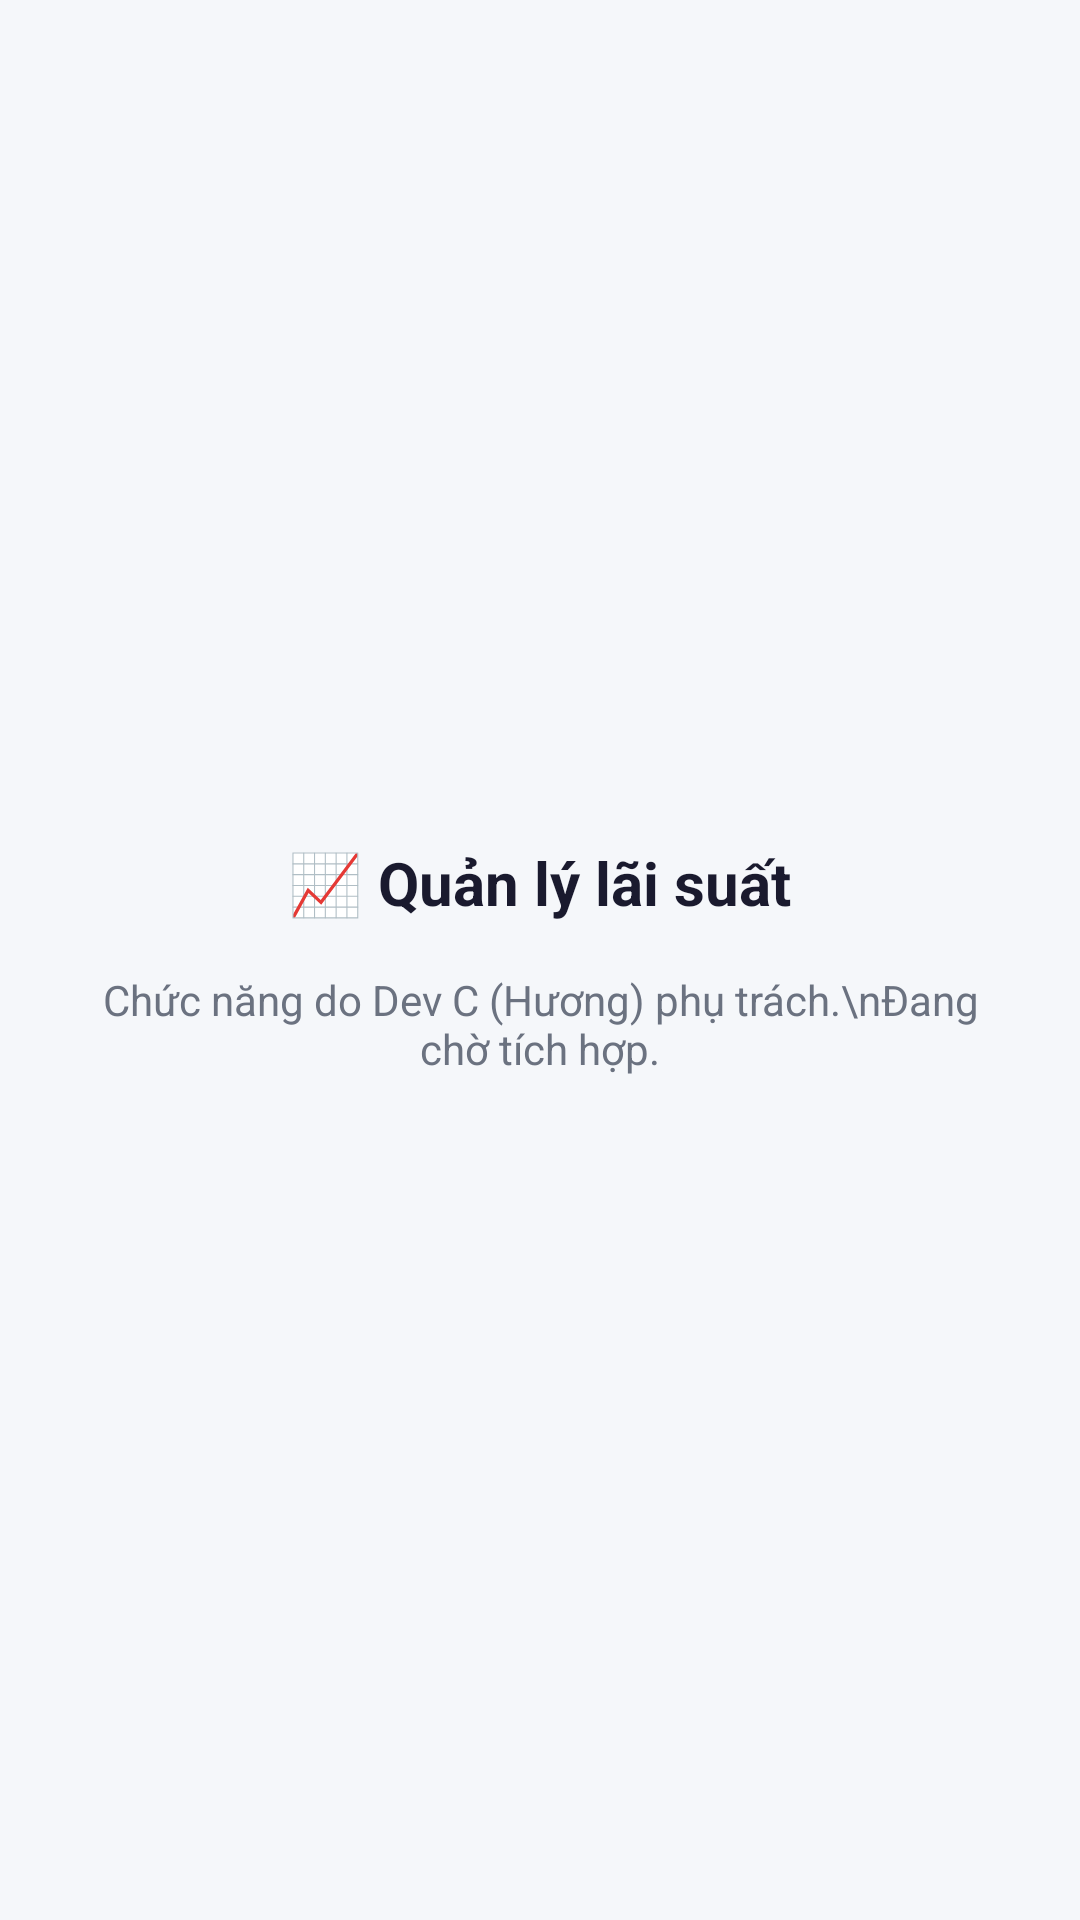

Android layout source for this screen:
<!-- AndroidManifest.xml: application theme Theme.MobileBankingApp -->
<!-- res/layout/fragment_rate_management.xml -->
<?xml version="1.0" encoding="utf-8"?>
<LinearLayout xmlns:android="http://schemas.android.com/apk/res/android"
    android:layout_width="match_parent"
    android:layout_height="match_parent"
    android:orientation="vertical"
    android:gravity="center"
    android:padding="24dp">

    <TextView
        android:layout_width="wrap_content"
        android:layout_height="wrap_content"
        android:text="📈 Quản lý lãi suất"
        android:textSize="20sp"
        android:textStyle="bold"
        android:textColor="#1A1A2E"
        android:layout_marginBottom="16dp" />

    <TextView
        android:layout_width="wrap_content"
        android:layout_height="wrap_content"
        android:text="Chức năng do Dev C (Hương) phụ trách.\nĐang chờ tích hợp."
        android:textSize="14sp"
        android:textColor="#6B7280"
        android:gravity="center" />

</LinearLayout>
<!-- resources referenced by this layout -->
<resources>
  <style name="Theme.MobileBankingApp" parent="Theme.MaterialComponents.DayNight.NoActionBar">
          <item name="colorPrimary">@color/primary</item>
          <item name="colorPrimaryVariant">@color/primary_dark</item>
          <item name="colorOnPrimary">@color/on_primary</item>
          <item name="colorSecondary">@color/accent</item>
          <item name="colorError">@color/error</item>
          <item name="android:colorBackground">@color/background</item>
          <item name="colorSurface">@color/surface</item>
          <item name="colorOnSurface">@color/on_surface</item>
      </style>
  <color name="primary">#1A56DB</color>
  <color name="primary_dark">#1239A6</color>
  <color name="on_primary">#FFFFFF</color>
  <color name="accent">#00C853</color>
  <color name="error">#D32F2F</color>
  <color name="background">#F5F7FA</color>
  <color name="surface">#FFFFFF</color>
  <color name="on_surface">#1A1A2E</color>
</resources>
